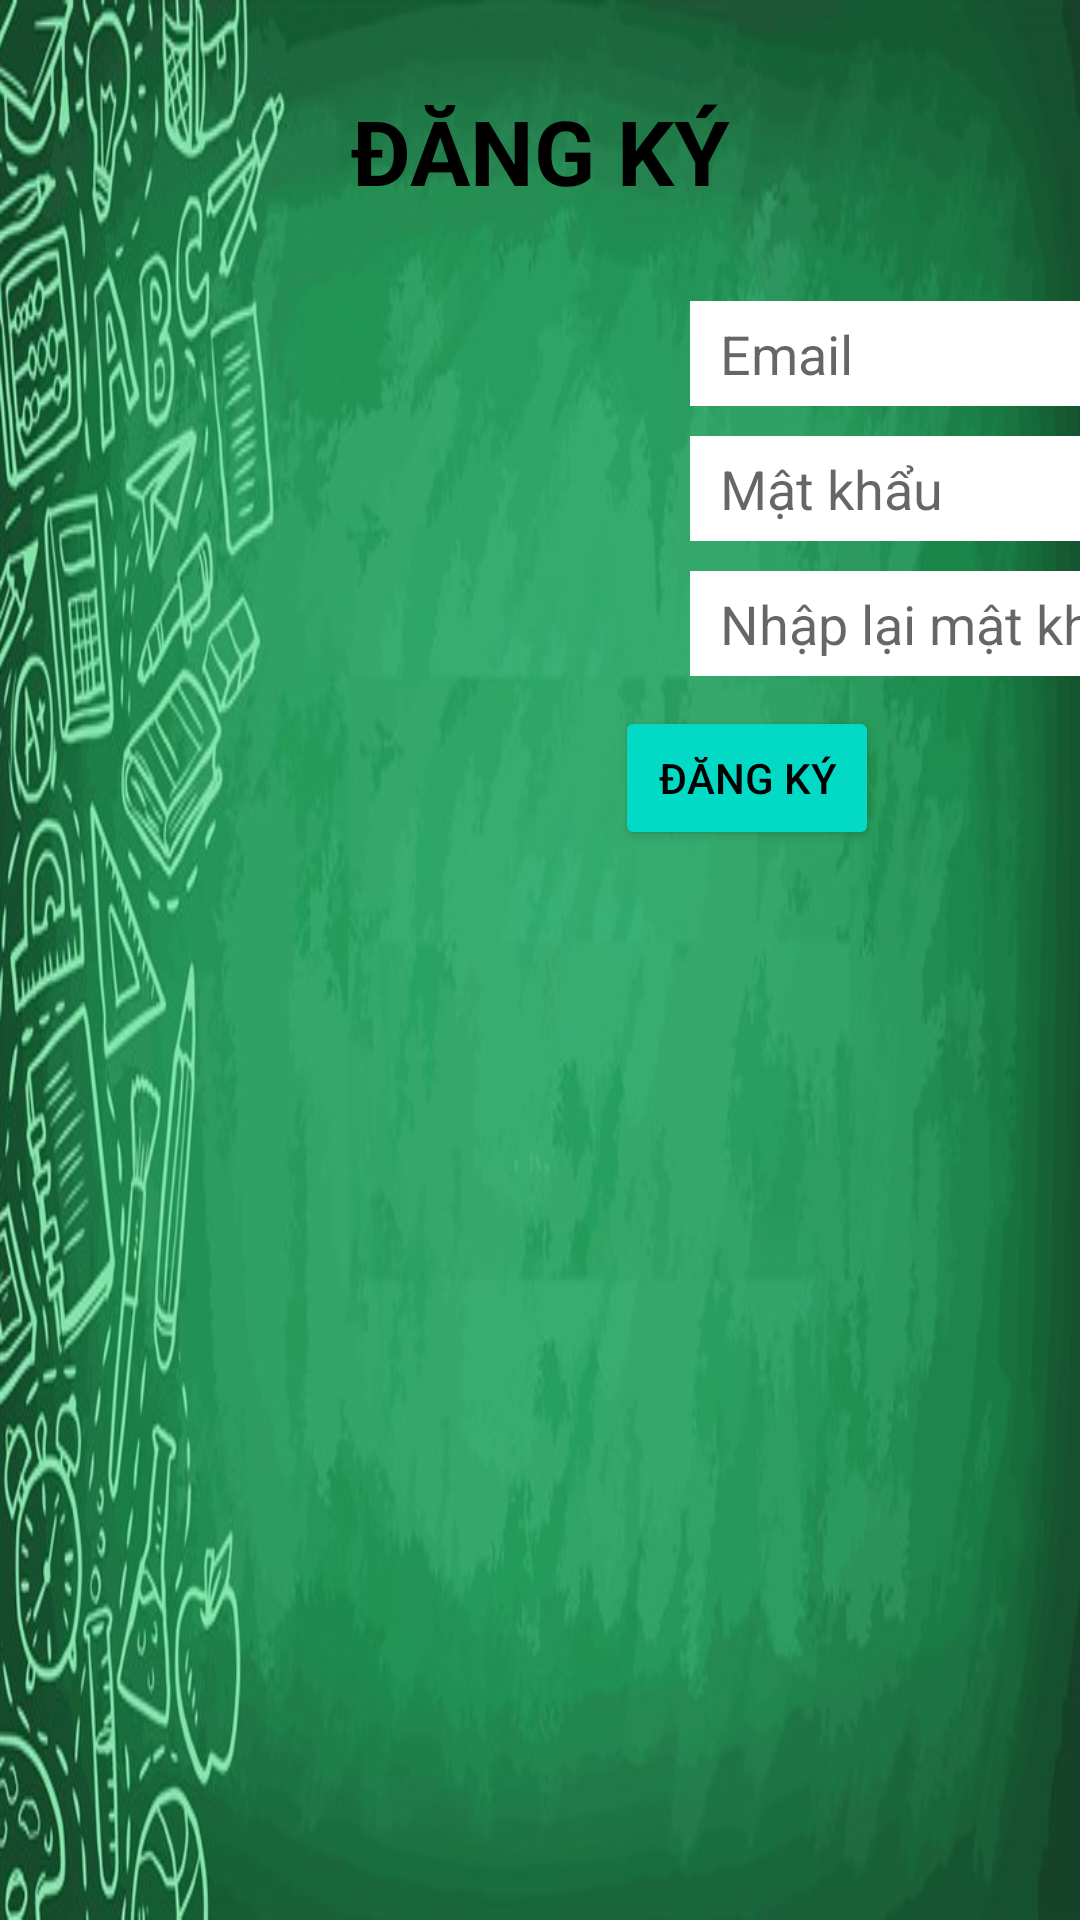

Reconstruct the res/layout file that produces this screen, plus the resources it refers to.
<!-- AndroidManifest.xml: application theme Theme.Design.Light.NoActionBar -->
<!-- res/layout/dangky.xml -->
<?xml version="1.0" encoding="utf-8"?>
<LinearLayout xmlns:android="http://schemas.android.com/apk/res/android"
    android:orientation="vertical" android:layout_width="match_parent"
    android:layout_height="match_parent"
    android:background="@drawable/bgr1">
    <TextView
        android:layout_width="match_parent"
        android:layout_height="wrap_content"
        android:text="ĐĂNG KÝ"
        android:textSize="30sp"
        android:textColor="@color/black"
        android:textStyle="bold"
        android:gravity="center"
        android:layout_marginTop="30dp"/>
    <LinearLayout
        android:layout_width="match_parent"
        android:layout_height="wrap_content"
        android:orientation="vertical"
        android:layout_marginTop="30dp">

        <EditText
            android:id="@+id/edt_email"
            android:layout_width="262dp"
            android:layout_height="35dp"
            android:layout_marginLeft="230dp"
            android:background="@color/white"
            android:hint="Email"
            android:inputType="textEmailAddress"
            android:paddingLeft="10dp"/>
        <EditText
            android:id="@+id/edt_matkhau"
            android:layout_width="262dp"
            android:layout_height="35dp"
            android:layout_marginTop="10dp"
            android:hint="Mật khẩu"
            android:inputType="textPassword"
            android:paddingLeft="10dp"
            android:background="@color/white"
            android:layout_marginLeft="230dp"/>
        <EditText
            android:id="@+id/edt_nhaplaipass"
            android:layout_width="262dp"
            android:layout_height="35dp"
            android:layout_marginTop="10dp"
            android:hint="Nhập lại mật khẩu"
            android:inputType="textPassword"
            android:background="@color/white"
            android:layout_marginLeft="230dp"
            android:paddingLeft="10dp"/>
    </LinearLayout>
    <LinearLayout
        android:layout_width="match_parent"
        android:layout_height="wrap_content"
        android:orientation="horizontal"
        android:layout_marginTop="10dp">
        <Button
            android:id="@+id/bt_dangky"
            android:layout_width="wrap_content"
            android:layout_height="wrap_content"
            android:text="Đăng Ký"
            android:textColor="@color/black"
            android:layout_marginLeft="205dp"
            android:backgroundTint="@color/teal_200"/>
        <Button
            android:id="@+id/thoatdk"
            android:layout_width="wrap_content"
            android:layout_height="wrap_content"
            android:text="Thoát"
            android:textColor="@color/black"
            android:layout_marginLeft="130dp"
            android:backgroundTint="@color/teal_200"/>
    </LinearLayout>

</LinearLayout>
<!-- resources referenced by this layout -->
<resources>
  <!-- drawable bgr1: jpg bitmap (drawable-v24, 60538 bytes) -->
  <!-- not gathered from this repository: default colours our renderer supplied (Android Studio template values) -->
  <color name="teal_200">#FF03DAC5</color>
  <color name="black">#FF000000</color>
  <color name="white">#FFFFFFFF</color>
</resources>
